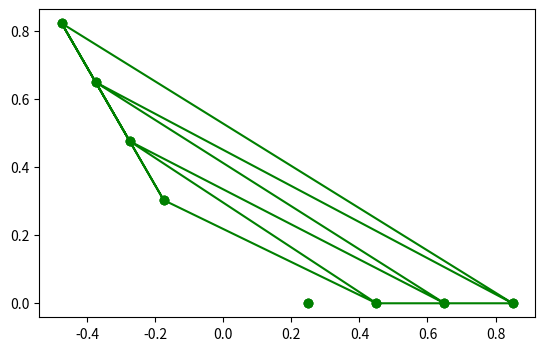

The script that saved this image:
# Implementation of matplotlib function
import matplotlib.pyplot as plt
from matplotlib.tri import Triangulation
from matplotlib.patches import Polygon
import numpy as np


def update_polygon(tri):
    if tri == -1:
        points = [0, 0, 0]
    else:
        points = triang.triangles[tri]

    xs = triang.x[points]
    ys = triang.y[points]
    polygon.set_xy(np.column_stack([xs, ys]))


def motion_notify(event):
    if event.inaxes is None:
        tri = -1
    else:
        tri = trifinder(event.xdata, event.ydata)

    update_polygon(tri)
    plt.title('matplotlib.pyplot.gca() function \
    Example\n\n Potion number : % i' % tri,
              fontweight="bold")

    event.canvas.draw()


ang = 3
radi = 8
radii = np.linspace(0.25, 0.95, radi)
res = np.linspace(0, 4 * np.pi, ang)
res = np.repeat(res[..., np.newaxis], radi, axis=1)
res[:, 1::2] += np.pi / ang

x = (radii * np.cos(2 * res)).flatten()
y = (radii * np.sin(2 * res)).flatten()
triang = Triangulation(x, y)
triang.set_mask(np.hypot(x[triang.triangles].mean(axis=1),
                         y[triang.triangles].mean(axis=1))
                < 0.25)

trifinder = triang.get_trifinder()

plt.subplot(111, aspect='equal')
plt.triplot(triang, 'go-')
polygon = Polygon([[0, 0], [0, 0]],
                  facecolor='r')
update_polygon(-1)

plt.gca().add_patch(polygon)
plt.gcf().canvas.mpl_connect('motion_notify_event',
                             motion_notify)

plt.show()
